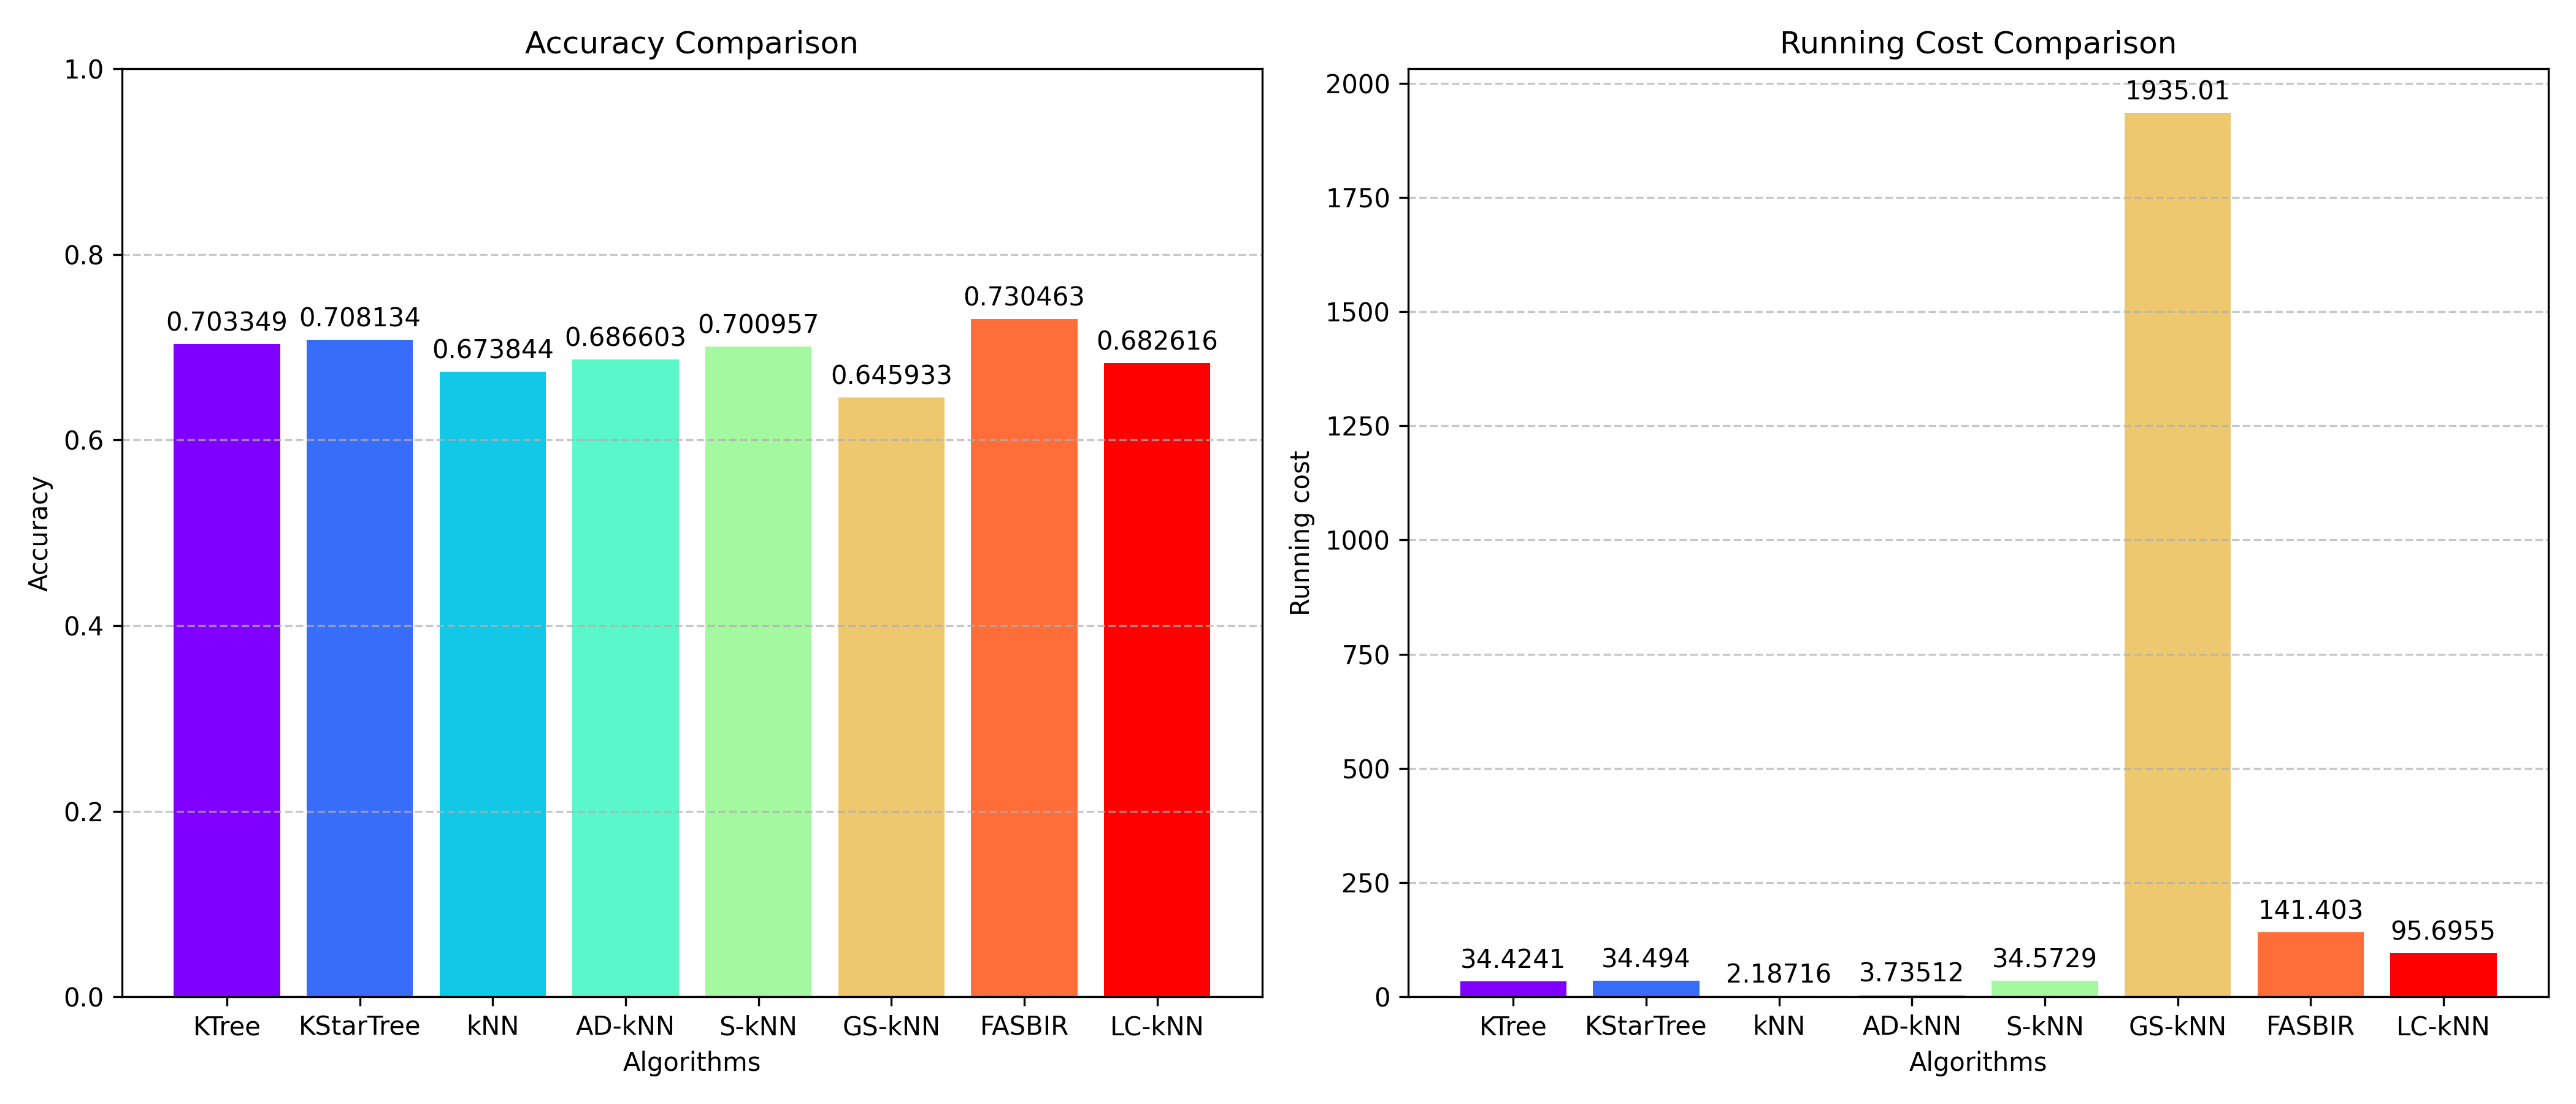

The table this chart was drawn from, first rows:
Algorithm, Accuracy, Average Iteration Time
KTree, 0.7033, 34.42
KStarTree, 0.7081, 34.49
kNN, 0.6738, 2.187
AD-kNN, 0.6866, 3.735
S-kNN, 0.701, 34.57
GS-kNN, 0.6459, 1935
FASBIR, 0.7305, 141.4
LC-kNN, 0.6826, 95.7
